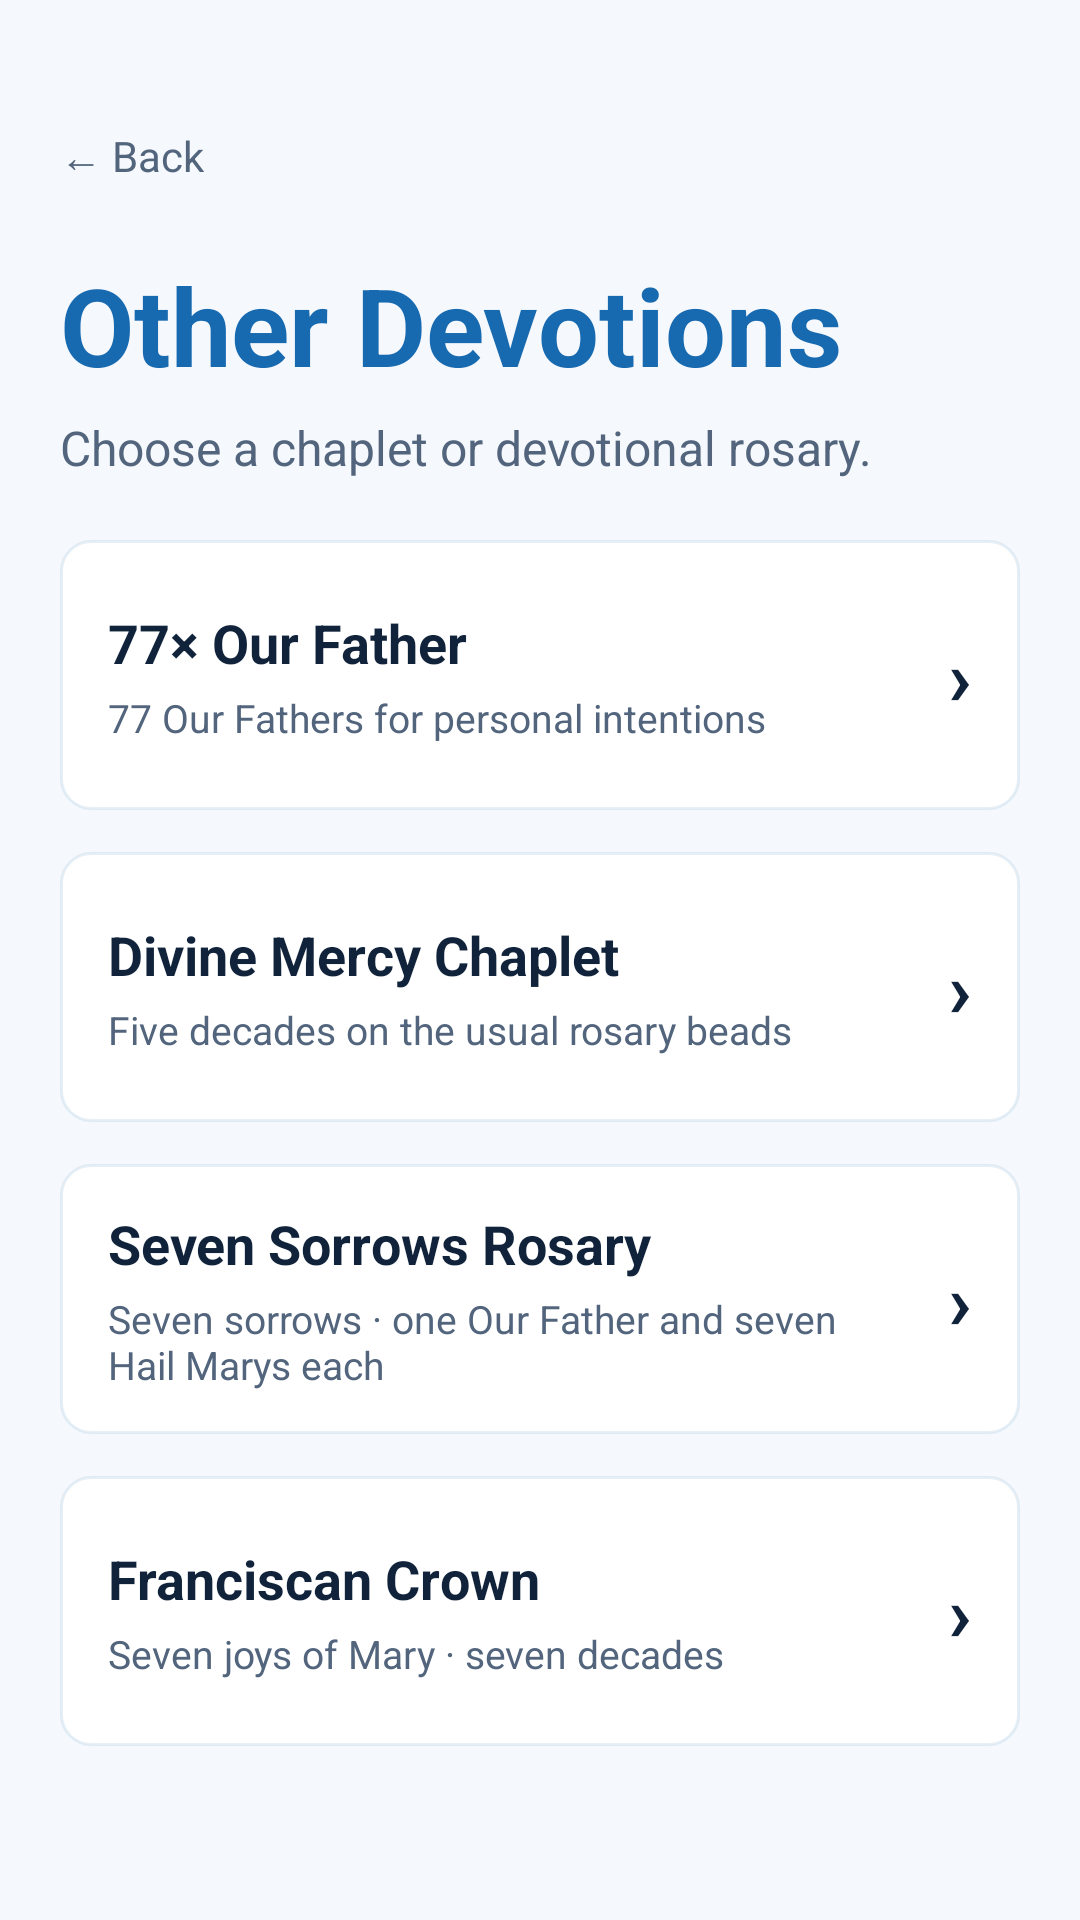

Write the Android layout XML for this screen, with the resource values it uses.
<!-- AndroidManifest.xml: application theme AppTheme -->
<!-- res/layout/activity_devotions.xml -->
<?xml version="1.0" encoding="utf-8"?>
<ScrollView xmlns:android="http://schemas.android.com/apk/res/android"
    android:id="@+id/devotionsScrollView"
    android:layout_width="match_parent"
    android:layout_height="match_parent"
    android:background="?android:attr/colorBackground"
    android:fillViewport="true">

    <LinearLayout
        android:id="@+id/devotionsContainer"
        android:layout_width="match_parent"
        android:layout_height="wrap_content"
        android:orientation="vertical"
        android:paddingStart="20dp"
        android:paddingTop="28dp"
        android:paddingEnd="20dp"
        android:paddingBottom="24dp">

        <TextView
            android:id="@+id/devotionsBack"
            android:layout_width="wrap_content"
            android:layout_height="48dp"
            android:gravity="center_vertical"
            android:text="@string/back_arrow"
            android:textColor="@color/colorMuted"
            android:textSize="14sp" />

        <TextView
            android:id="@+id/devotionsTitle"
            android:layout_width="match_parent"
            android:layout_height="wrap_content"
            android:layout_marginTop="8dp"
            android:text="@string/other_devotions"
            android:textColor="@color/colorAccent"
            android:textSize="36sp"
            android:textStyle="bold" />

        <TextView
            android:id="@+id/devotionsSubtitle"
            android:layout_width="match_parent"
            android:layout_height="wrap_content"
            android:layout_marginTop="6dp"
            android:text="@string/other_devotions_subtitle"
            android:textColor="@color/colorMuted"
            android:textSize="16sp" />

        <LinearLayout
            android:id="@+id/devotion77"
            android:layout_width="match_parent"
            android:layout_height="90dp"
            android:layout_marginTop="20dp"
            android:background="?attr/mysteryCardBorderStyle"
            android:clickable="true"
            android:focusable="true"
            android:foreground="?android:attr/selectableItemBackground"
            android:gravity="center_vertical"
            android:minHeight="90dp"
            android:orientation="horizontal"
            android:paddingStart="16dp"
            android:paddingTop="12dp"
            android:paddingEnd="16dp"
            android:paddingBottom="12dp">

            <LinearLayout
                android:layout_width="0dp"
                android:layout_height="wrap_content"
                android:layout_gravity="center_vertical"
                android:layout_weight="1"
                android:orientation="vertical">

                <TextView
                    android:id="@+id/devotion77Title"
                    android:layout_width="match_parent"
                    android:layout_height="wrap_content"
                    android:text="@string/devotion_77_title"
                    android:textSize="18sp"
                    android:textStyle="bold" />

                <TextView
                    android:id="@+id/devotion77Detail"
                    android:layout_width="match_parent"
                    android:layout_height="wrap_content"
                    android:layout_marginTop="4dp"
                    android:ellipsize="end"
                    android:maxLines="2"
                    android:text="@string/devotion_77_detail"
                    android:textColor="@color/colorMuted"
                    android:textSize="13sp" />
            </LinearLayout>

            <TextView
                android:layout_width="wrap_content"
                android:layout_height="wrap_content"
                android:layout_gravity="center_vertical"
                android:layout_marginStart="12dp"
                android:text="&#8250;"
                android:textSize="26sp"
                android:textStyle="bold" />
        </LinearLayout>

        <LinearLayout
            android:id="@+id/devotionMercy"
            android:layout_width="match_parent"
            android:layout_height="90dp"
            android:layout_marginTop="14dp"
            android:background="?attr/mysteryCardBorderStyle"
            android:clickable="true"
            android:focusable="true"
            android:foreground="?android:attr/selectableItemBackground"
            android:gravity="center_vertical"
            android:minHeight="90dp"
            android:orientation="horizontal"
            android:paddingStart="16dp"
            android:paddingTop="12dp"
            android:paddingEnd="16dp"
            android:paddingBottom="12dp">

            <LinearLayout
                android:layout_width="0dp"
                android:layout_height="wrap_content"
                android:layout_gravity="center_vertical"
                android:layout_weight="1"
                android:orientation="vertical">

                <TextView
                    android:id="@+id/devotionMercyTitle"
                    android:layout_width="match_parent"
                    android:layout_height="wrap_content"
                    android:text="@string/devotion_mercy_title"
                    android:textSize="18sp"
                    android:textStyle="bold" />

                <TextView
                    android:id="@+id/devotionMercyDetail"
                    android:layout_width="match_parent"
                    android:layout_height="wrap_content"
                    android:layout_marginTop="4dp"
                    android:ellipsize="end"
                    android:maxLines="2"
                    android:text="@string/devotion_mercy_detail"
                    android:textColor="@color/colorMuted"
                    android:textSize="13sp" />
            </LinearLayout>

            <TextView
                android:layout_width="wrap_content"
                android:layout_height="wrap_content"
                android:layout_gravity="center_vertical"
                android:layout_marginStart="12dp"
                android:text="&#8250;"
                android:textSize="26sp"
                android:textStyle="bold" />
        </LinearLayout>

        <LinearLayout
            android:id="@+id/devotionSorrows"
            android:layout_width="match_parent"
            android:layout_height="90dp"
            android:layout_marginTop="14dp"
            android:background="?attr/mysteryCardBorderStyle"
            android:clickable="true"
            android:focusable="true"
            android:foreground="?android:attr/selectableItemBackground"
            android:gravity="center_vertical"
            android:minHeight="90dp"
            android:orientation="horizontal"
            android:paddingStart="16dp"
            android:paddingTop="12dp"
            android:paddingEnd="16dp"
            android:paddingBottom="12dp">

            <LinearLayout
                android:layout_width="0dp"
                android:layout_height="wrap_content"
                android:layout_gravity="center_vertical"
                android:layout_weight="1"
                android:orientation="vertical">

                <TextView
                    android:id="@+id/devotionSorrowsTitle"
                    android:layout_width="match_parent"
                    android:layout_height="wrap_content"
                    android:text="@string/devotion_sorrows_title"
                    android:textSize="18sp"
                    android:textStyle="bold" />

                <TextView
                    android:id="@+id/devotionSorrowsDetail"
                    android:layout_width="match_parent"
                    android:layout_height="wrap_content"
                    android:layout_marginTop="4dp"
                    android:ellipsize="end"
                    android:maxLines="2"
                    android:text="@string/devotion_sorrows_detail"
                    android:textColor="@color/colorMuted"
                    android:textSize="13sp" />
            </LinearLayout>

            <TextView
                android:layout_width="wrap_content"
                android:layout_height="wrap_content"
                android:layout_gravity="center_vertical"
                android:layout_marginStart="12dp"
                android:text="&#8250;"
                android:textSize="26sp"
                android:textStyle="bold" />
        </LinearLayout>

        <LinearLayout
            android:id="@+id/devotionFranciscan"
            android:layout_width="match_parent"
            android:layout_height="90dp"
            android:layout_marginTop="14dp"
            android:background="?attr/mysteryCardBorderStyle"
            android:clickable="true"
            android:focusable="true"
            android:foreground="?android:attr/selectableItemBackground"
            android:gravity="center_vertical"
            android:minHeight="90dp"
            android:orientation="horizontal"
            android:paddingStart="16dp"
            android:paddingTop="12dp"
            android:paddingEnd="16dp"
            android:paddingBottom="12dp">

            <LinearLayout
                android:layout_width="0dp"
                android:layout_height="wrap_content"
                android:layout_gravity="center_vertical"
                android:layout_weight="1"
                android:orientation="vertical">

                <TextView
                    android:id="@+id/devotionFranciscanTitle"
                    android:layout_width="match_parent"
                    android:layout_height="wrap_content"
                    android:text="@string/devotion_franciscan_title"
                    android:textSize="18sp"
                    android:textStyle="bold" />

                <TextView
                    android:id="@+id/devotionFranciscanDetail"
                    android:layout_width="match_parent"
                    android:layout_height="wrap_content"
                    android:layout_marginTop="4dp"
                    android:ellipsize="end"
                    android:maxLines="2"
                    android:text="@string/devotion_franciscan_detail"
                    android:textColor="@color/colorMuted"
                    android:textSize="13sp" />
            </LinearLayout>

            <TextView
                android:layout_width="wrap_content"
                android:layout_height="wrap_content"
                android:layout_gravity="center_vertical"
                android:layout_marginStart="12dp"
                android:text="&#8250;"
                android:textSize="26sp"
                android:textStyle="bold" />
        </LinearLayout>

    </LinearLayout>
</ScrollView>
<!-- resources referenced by this layout -->
<resources>
  <color name="colorAccent">#1769B0</color>
  <color name="colorMuted">#52657D</color>
  <string name="back_arrow">←  Back</string>
  <string name="devotion_77_detail">77 Our Fathers for personal intentions</string>
  <string name="devotion_77_title">77× Our Father</string>
  <string name="devotion_franciscan_detail">Seven joys of Mary · seven decades</string>
  <string name="devotion_franciscan_title">Franciscan Crown</string>
  <string name="devotion_mercy_detail">Five decades on the usual rosary beads</string>
  <string name="devotion_mercy_title">Divine Mercy Chaplet</string>
  <string name="devotion_sorrows_detail">Seven sorrows · one Our Father and seven Hail Marys each</string>
  <string name="devotion_sorrows_title">Seven Sorrows Rosary</string>
  <string name="other_devotions">Other Devotions</string>
  <string name="other_devotions_subtitle">Choose a chaplet or devotional rosary.</string>
  <color name="colorPrimary">#10233B</color>
  <color name="colorPrimaryDark">#000000</color>
  <color name="backgroundColorLight">#F5F8FC</color>
  <style name="MysteryButtonLight">
          <item name="android:background">@drawable/mystery_button_background</item>
          <item name="android:textColor">@color/colorPrimary</item>
          <item name="android:padding">12dp</item>
      </style>
  <!-- drawable spinner_background (drawable) -->
  <?xml version="1.0" encoding="utf-8"?>
  <shape xmlns:android="http://schemas.android.com/apk/res/android">
      <solid android:color="#FFFFFF" />
      <corners android:radius="4dp" />
      <stroke
          android:width="1dp"
          android:color="#CCCCCC" />
  </shape>
  <style name="StartButtonLight">
          <item name="android:background">@drawable/start_button_background</item>
          <item name="android:textColor">@android:color/white</item>
          <item name="android:padding">12dp</item>
      </style>
  <!-- drawable prayer_text_background (drawable) -->
  <?xml version="1.0" encoding="utf-8"?>
  <shape xmlns:android="http://schemas.android.com/apk/res/android"
      android:shape="rectangle">
      <corners android:radius="12dp" />
      <stroke android:width="1dp" android:color="@color/colorBorder" />
      <solid android:color="@color/colorPanel" />
  </shape>
  <!-- drawable mystery_card_border (drawable) -->
  <?xml version="1.0" encoding="utf-8"?>
  <shape xmlns:android="http://schemas.android.com/apk/res/android"
      android:shape="rectangle">
      <stroke android:color="@color/colorBorder" android:width="1dp" />
      <solid android:color="@color/colorPanel" />
      <corners android:radius="10dp" />
  </shape>
  <!-- drawable segmented_track (drawable) -->
  <?xml version="1.0" encoding="utf-8"?>
  <shape xmlns:android="http://schemas.android.com/apk/res/android"
      android:shape="rectangle">
      <solid android:color="#EAEFF5" />
      <corners android:radius="12dp" />
      <padding android:left="3dp" android:top="3dp" android:right="3dp" android:bottom="3dp" />
  </shape>
  <!-- drawable segmented_pill_active (drawable) -->
  <?xml version="1.0" encoding="utf-8"?>
  <shape xmlns:android="http://schemas.android.com/apk/res/android"
      android:shape="rectangle">
      <solid android:color="#FFFFFF" />
      <corners android:radius="9dp" />
      <stroke android:width="1dp" android:color="#141769B0" />
  </shape>
  <!-- drawable start_button_background (drawable-night) -->
  <?xml version="1.0" encoding="utf-8"?>
  <shape xmlns:android="http://schemas.android.com/apk/res/android"
      android:shape="rectangle">
      <solid android:color="@color/colorAccent" /> 
      <corners android:radius="100dp" />
  </shape>
  <color name="colorBorder">#1A1769B0</color>
  <color name="colorPanel">#FFFFFF</color>
</resources>
